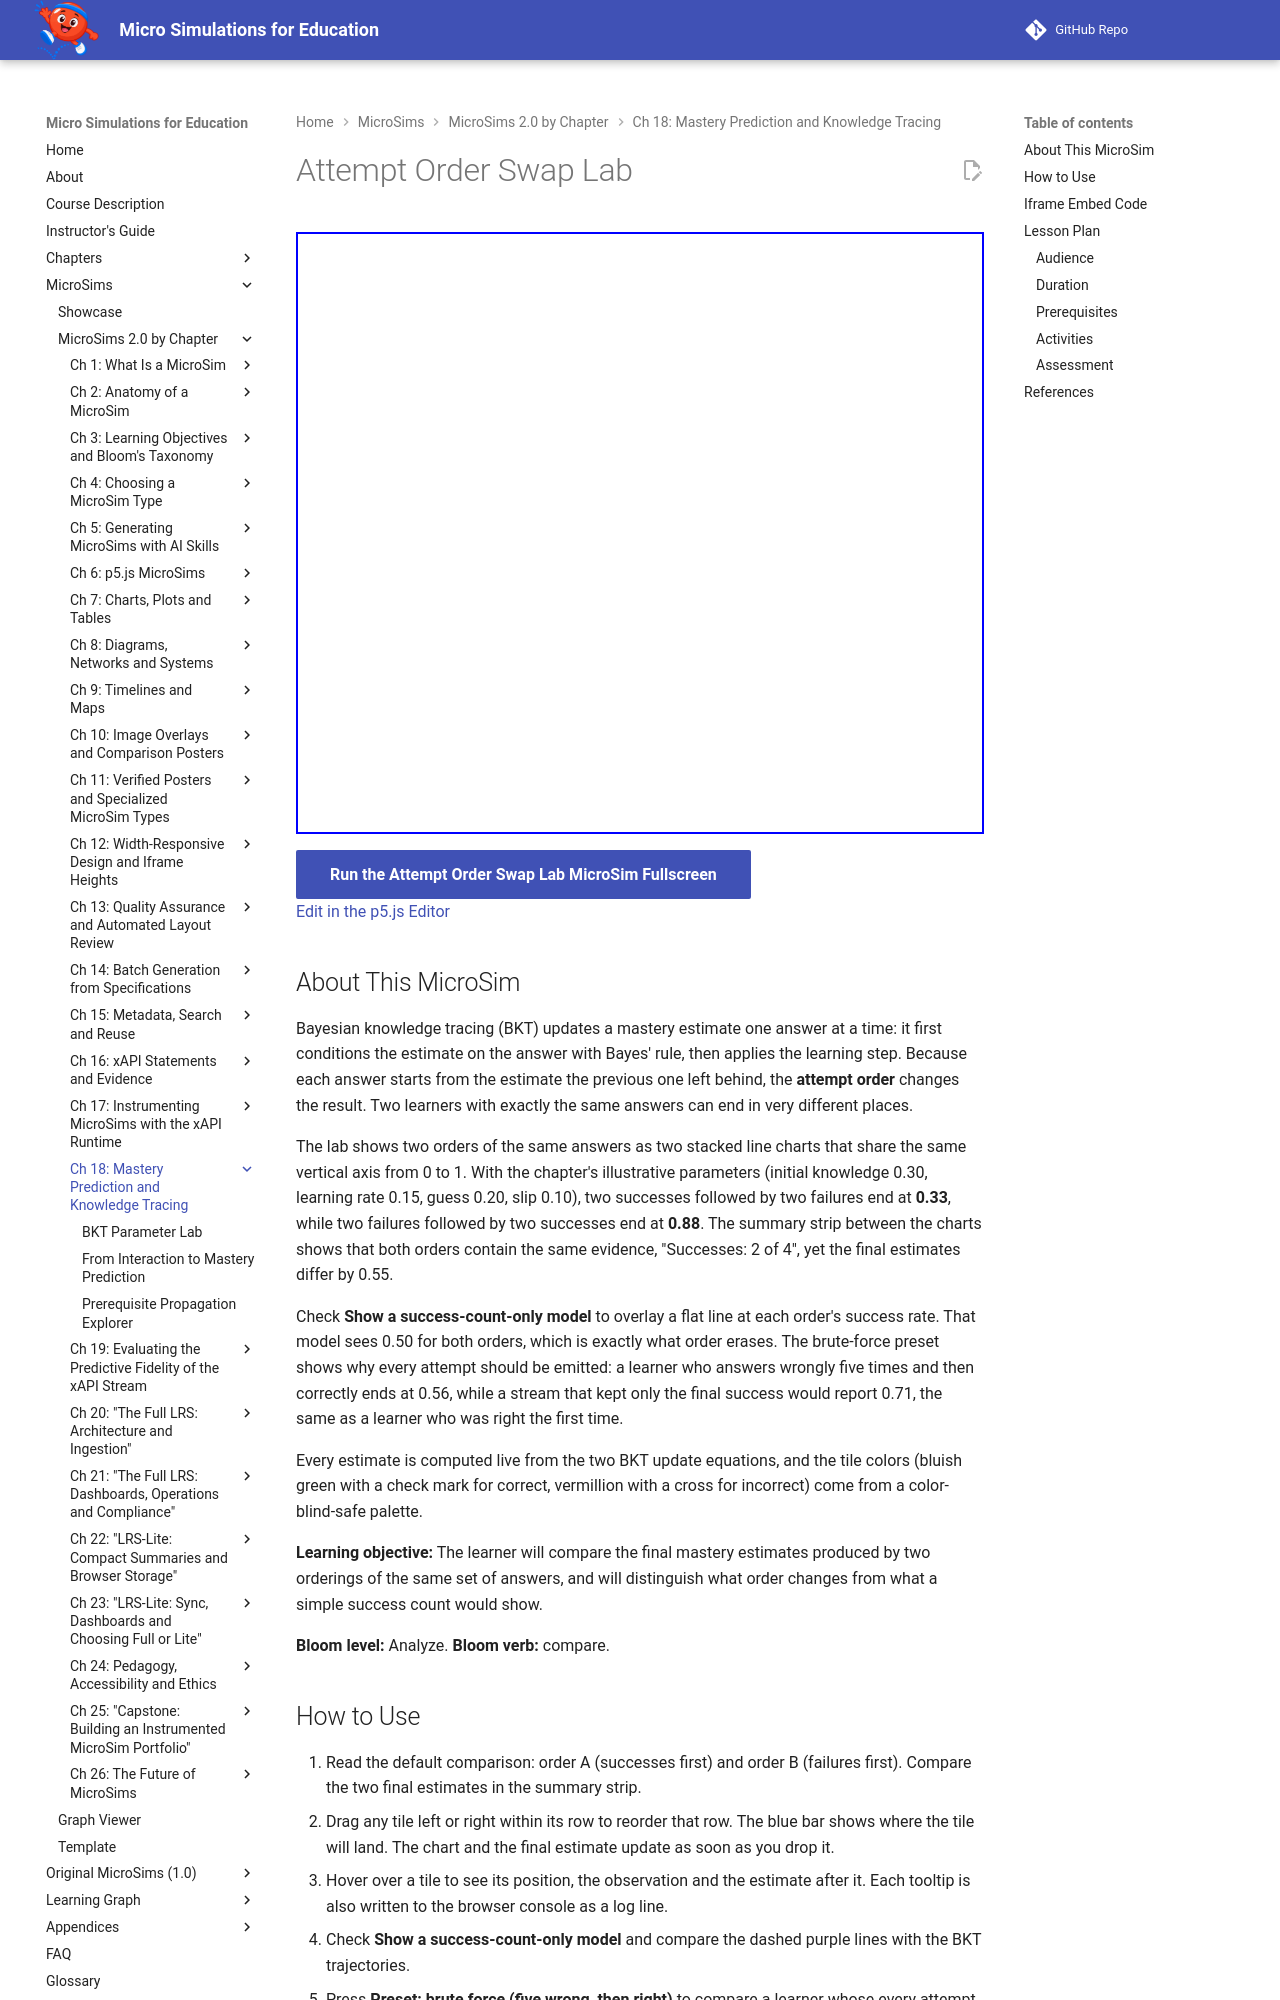

repository: dmccreary/microsims · page: sims/attempt-order-swap-lab/index.html · generator: mkdocs

---
title: Attempt Order Swap Lab
description: Drag answer tiles into two different orders and compare the Bayesian knowledge tracing estimates they produce, against a success-count model that cannot tell the orders apart.
image: /sims/attempt-order-swap-lab/attempt-order-swap-lab.png
og:image: /sims/attempt-order-swap-lab/attempt-order-swap-lab.png
twitter:image: /sims/attempt-order-swap-lab/attempt-order-swap-lab.png
social:
   cards: false
quality_score: 100
---

# Attempt Order Swap Lab

<iframe src="main.html" height="602px" width="100%" scrolling="no"></iframe>

[Run the Attempt Order Swap Lab MicroSim Fullscreen](./main.html){ .md-button .md-button--primary }
<br/>
[Edit in the p5.js Editor](https://editor.p5js.org/)

## About This MicroSim

Bayesian knowledge tracing (BKT) updates a mastery estimate one answer at a time: it first conditions the estimate on the answer with Bayes' rule, then applies the learning step. Because each answer starts from the estimate the previous one left behind, the **attempt order** changes the result. Two learners with exactly the same answers can end in very different places.

The lab shows two orders of the same answers as two stacked line charts that share the same vertical axis from 0 to 1. With the chapter's illustrative parameters (initial knowledge 0.30, learning rate 0.15, guess 0.20, slip 0.10), two successes followed by two failures end at **0.33**, while two failures followed by two successes end at **0.88**. The summary strip between the charts shows that both orders contain the same evidence, "Successes: 2 of 4", yet the final estimates differ by 0.55.

Check **Show a success-count-only model** to overlay a flat line at each order's success rate. That model sees 0.50 for both orders, which is exactly what order erases. The brute-force preset shows why every attempt should be emitted: a learner who answers wrongly five times and then correctly ends at 0.56, while a stream that kept only the final success would report 0.71, the same as a learner who was right the first time.

Every estimate is computed live from the two BKT update equations, and the tile colors (bluish green with a check mark for correct, vermillion with a cross for incorrect) come from a color-blind-safe palette.

**Learning objective:** The learner will compare the final mastery estimates produced by two orderings of the same set of answers, and will distinguish what order changes from what a simple success count would show.

**Bloom level:** Analyze. **Bloom verb:** compare.
